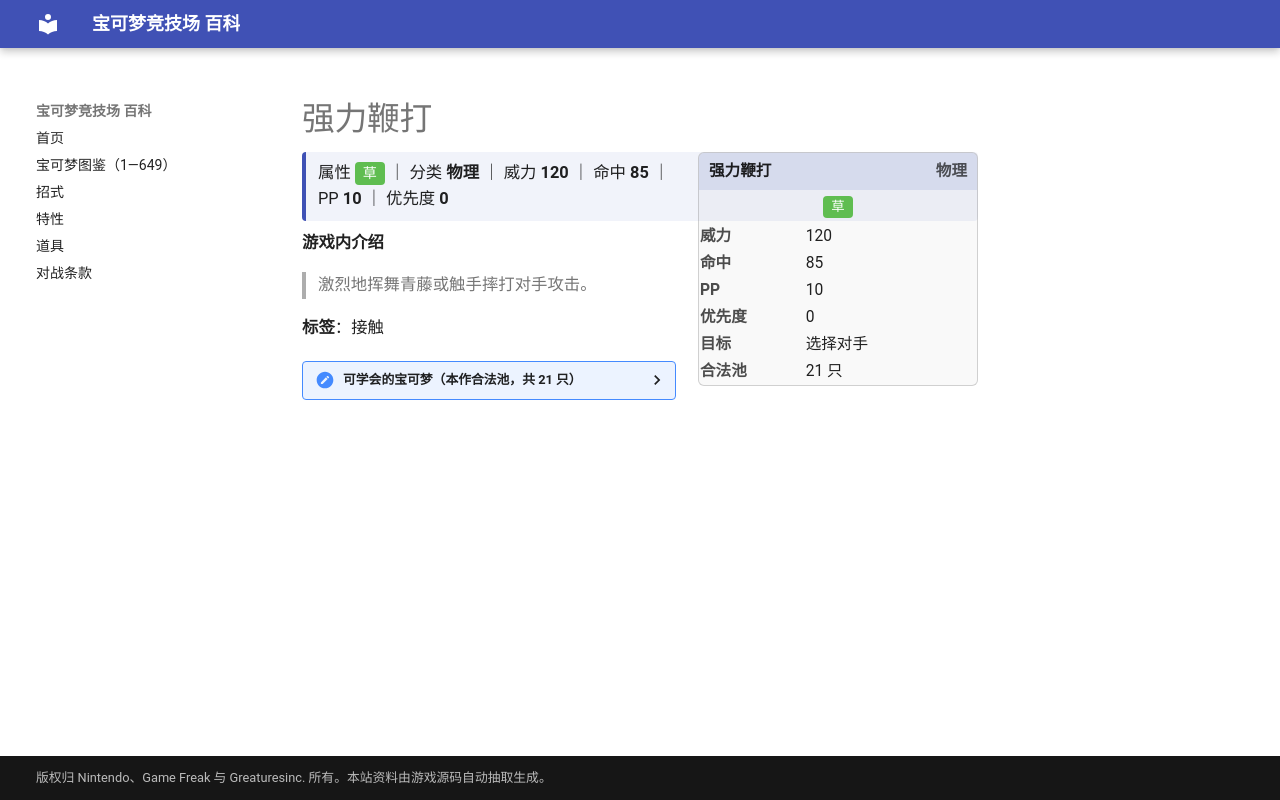

repository: nanmoboys/pkmn-arena-wiki · page: moves/强力鞭打/index.html · generator: mkdocs

# 强力鞭打

<div class="infobox">
<div class="ib-h"><span>强力鞭打</span><span class="ib-no">物理</span></div>
<div class="ib-ty"><span class="tp" style="background:#5FBD50">草</span></div>
<table class="ib-t"><tr><th>威力</th><td>120</td></tr><tr><th>命中</th><td>85</td></tr><tr><th>PP</th><td>10</td></tr><tr><th>优先度</th><td>0</td></tr><tr><th>目标</th><td>选择对手</td></tr><tr><th>合法池</th><td>21 只</td></tr></table></div>
<div class="head-stat">属性 <span class="tp" style="background:#5FBD50">草</span> ｜ 分类 <b>物理</b> ｜ 威力 <b>120</b> ｜ 命中 <b>85</b> ｜ PP <b>10</b> ｜ 优先度 <b>0</b></div>

**游戏内介绍**

> 激烈地挥舞青藤或触手摔打对手攻击。

**标签**：接触

<details class="pool"><summary>可学会的宝可梦（本作合法池，共 21 只）</summary>

<p>妙蛙种子、妙蛙草、妙蛙花、喇叭芽、口呆花、大食花、椰蛋树、大舌头、蔓藤怪、暴鲤龙、梦幻、毒蔷薇、摇篮百合、变隐龙、罗丝雷朵、尖牙笼、大舌舔、巨蔓藤、蓝蟾蜍、蟾蜍王、坚果哑铃</p>

</details>
